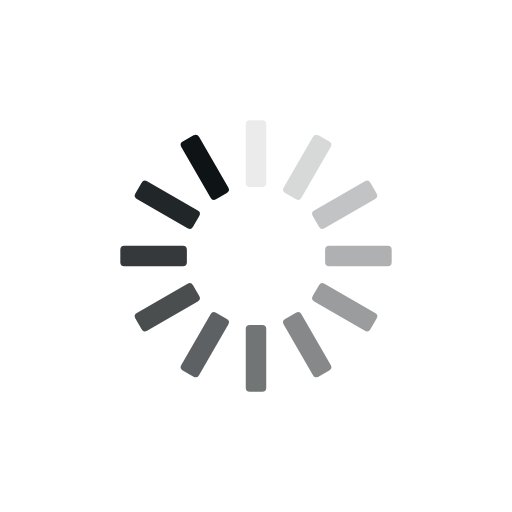
t = 0.00 s
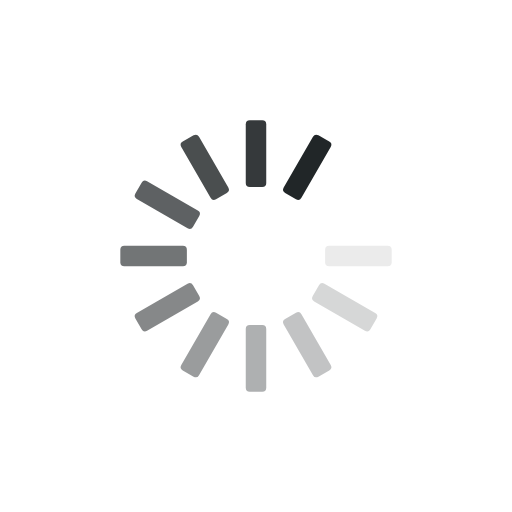
t = 0.32 s
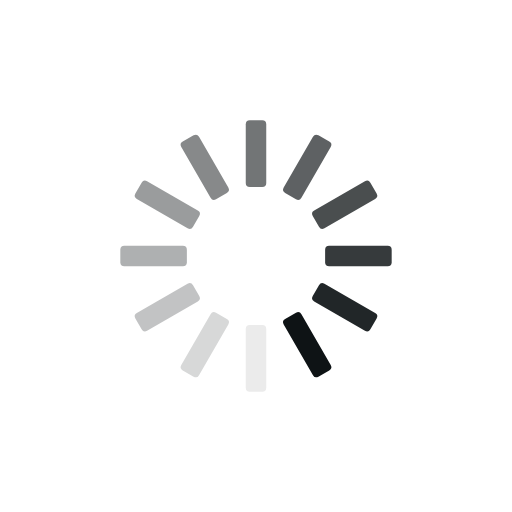
t = 0.63 s
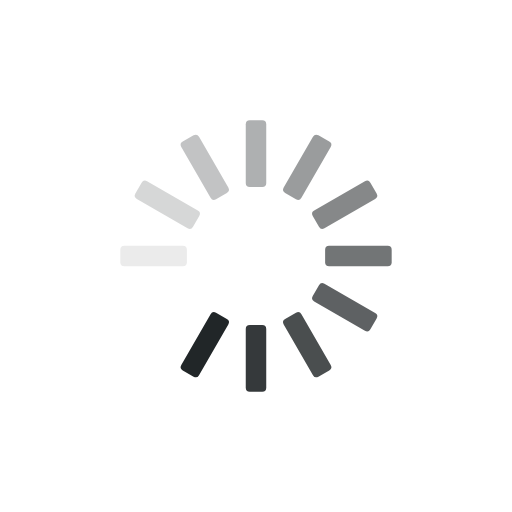
t = 0.95 s

The animated SVG that drew these frames (rendered in a browser with its animation timeline set to each time). Animation: 12 SMIL elements (animate=12); one cycle of 1.27 s, repeats indefinitely.

<?xml version="1.0" encoding="utf-8"?>
<svg xmlns="http://www.w3.org/2000/svg" xmlns:xlink="http://www.w3.org/1999/xlink" style="margin: auto; background: none; display: block; shape-rendering: auto;" width="311px" height="311px" viewBox="0 0 100 100" preserveAspectRatio="xMidYMid">
<g transform="rotate(0 50 50)">
  <rect x="48" y="23.5" rx="0.78" ry="0.78" width="4" height="13" fill="#0e1315">
    <animate attributeName="opacity" values="1;0" keyTimes="0;1" dur="1.2658227848101264s" begin="-1.160337552742616s" repeatCount="indefinite"></animate>
  </rect>
</g><g transform="rotate(30 50 50)">
  <rect x="48" y="23.5" rx="0.78" ry="0.78" width="4" height="13" fill="#0e1315">
    <animate attributeName="opacity" values="1;0" keyTimes="0;1" dur="1.2658227848101264s" begin="-1.0548523206751055s" repeatCount="indefinite"></animate>
  </rect>
</g><g transform="rotate(60 50 50)">
  <rect x="48" y="23.5" rx="0.78" ry="0.78" width="4" height="13" fill="#0e1315">
    <animate attributeName="opacity" values="1;0" keyTimes="0;1" dur="1.2658227848101264s" begin="-0.9493670886075949s" repeatCount="indefinite"></animate>
  </rect>
</g><g transform="rotate(90 50 50)">
  <rect x="48" y="23.5" rx="0.78" ry="0.78" width="4" height="13" fill="#0e1315">
    <animate attributeName="opacity" values="1;0" keyTimes="0;1" dur="1.2658227848101264s" begin="-0.8438818565400843s" repeatCount="indefinite"></animate>
  </rect>
</g><g transform="rotate(120 50 50)">
  <rect x="48" y="23.5" rx="0.78" ry="0.78" width="4" height="13" fill="#0e1315">
    <animate attributeName="opacity" values="1;0" keyTimes="0;1" dur="1.2658227848101264s" begin="-0.7383966244725738s" repeatCount="indefinite"></animate>
  </rect>
</g><g transform="rotate(150 50 50)">
  <rect x="48" y="23.5" rx="0.78" ry="0.78" width="4" height="13" fill="#0e1315">
    <animate attributeName="opacity" values="1;0" keyTimes="0;1" dur="1.2658227848101264s" begin="-0.6329113924050632s" repeatCount="indefinite"></animate>
  </rect>
</g><g transform="rotate(180 50 50)">
  <rect x="48" y="23.5" rx="0.78" ry="0.78" width="4" height="13" fill="#0e1315">
    <animate attributeName="opacity" values="1;0" keyTimes="0;1" dur="1.2658227848101264s" begin="-0.5274261603375527s" repeatCount="indefinite"></animate>
  </rect>
</g><g transform="rotate(210 50 50)">
  <rect x="48" y="23.5" rx="0.78" ry="0.78" width="4" height="13" fill="#0e1315">
    <animate attributeName="opacity" values="1;0" keyTimes="0;1" dur="1.2658227848101264s" begin="-0.42194092827004215s" repeatCount="indefinite"></animate>
  </rect>
</g><g transform="rotate(240 50 50)">
  <rect x="48" y="23.5" rx="0.78" ry="0.78" width="4" height="13" fill="#0e1315">
    <animate attributeName="opacity" values="1;0" keyTimes="0;1" dur="1.2658227848101264s" begin="-0.3164556962025316s" repeatCount="indefinite"></animate>
  </rect>
</g><g transform="rotate(270 50 50)">
  <rect x="48" y="23.5" rx="0.78" ry="0.78" width="4" height="13" fill="#0e1315">
    <animate attributeName="opacity" values="1;0" keyTimes="0;1" dur="1.2658227848101264s" begin="-0.21097046413502107s" repeatCount="indefinite"></animate>
  </rect>
</g><g transform="rotate(300 50 50)">
  <rect x="48" y="23.5" rx="0.78" ry="0.78" width="4" height="13" fill="#0e1315">
    <animate attributeName="opacity" values="1;0" keyTimes="0;1" dur="1.2658227848101264s" begin="-0.10548523206751054s" repeatCount="indefinite"></animate>
  </rect>
</g><g transform="rotate(330 50 50)">
  <rect x="48" y="23.5" rx="0.78" ry="0.78" width="4" height="13" fill="#0e1315">
    <animate attributeName="opacity" values="1;0" keyTimes="0;1" dur="1.2658227848101264s" begin="0s" repeatCount="indefinite"></animate>
  </rect>
</g>
</svg>
